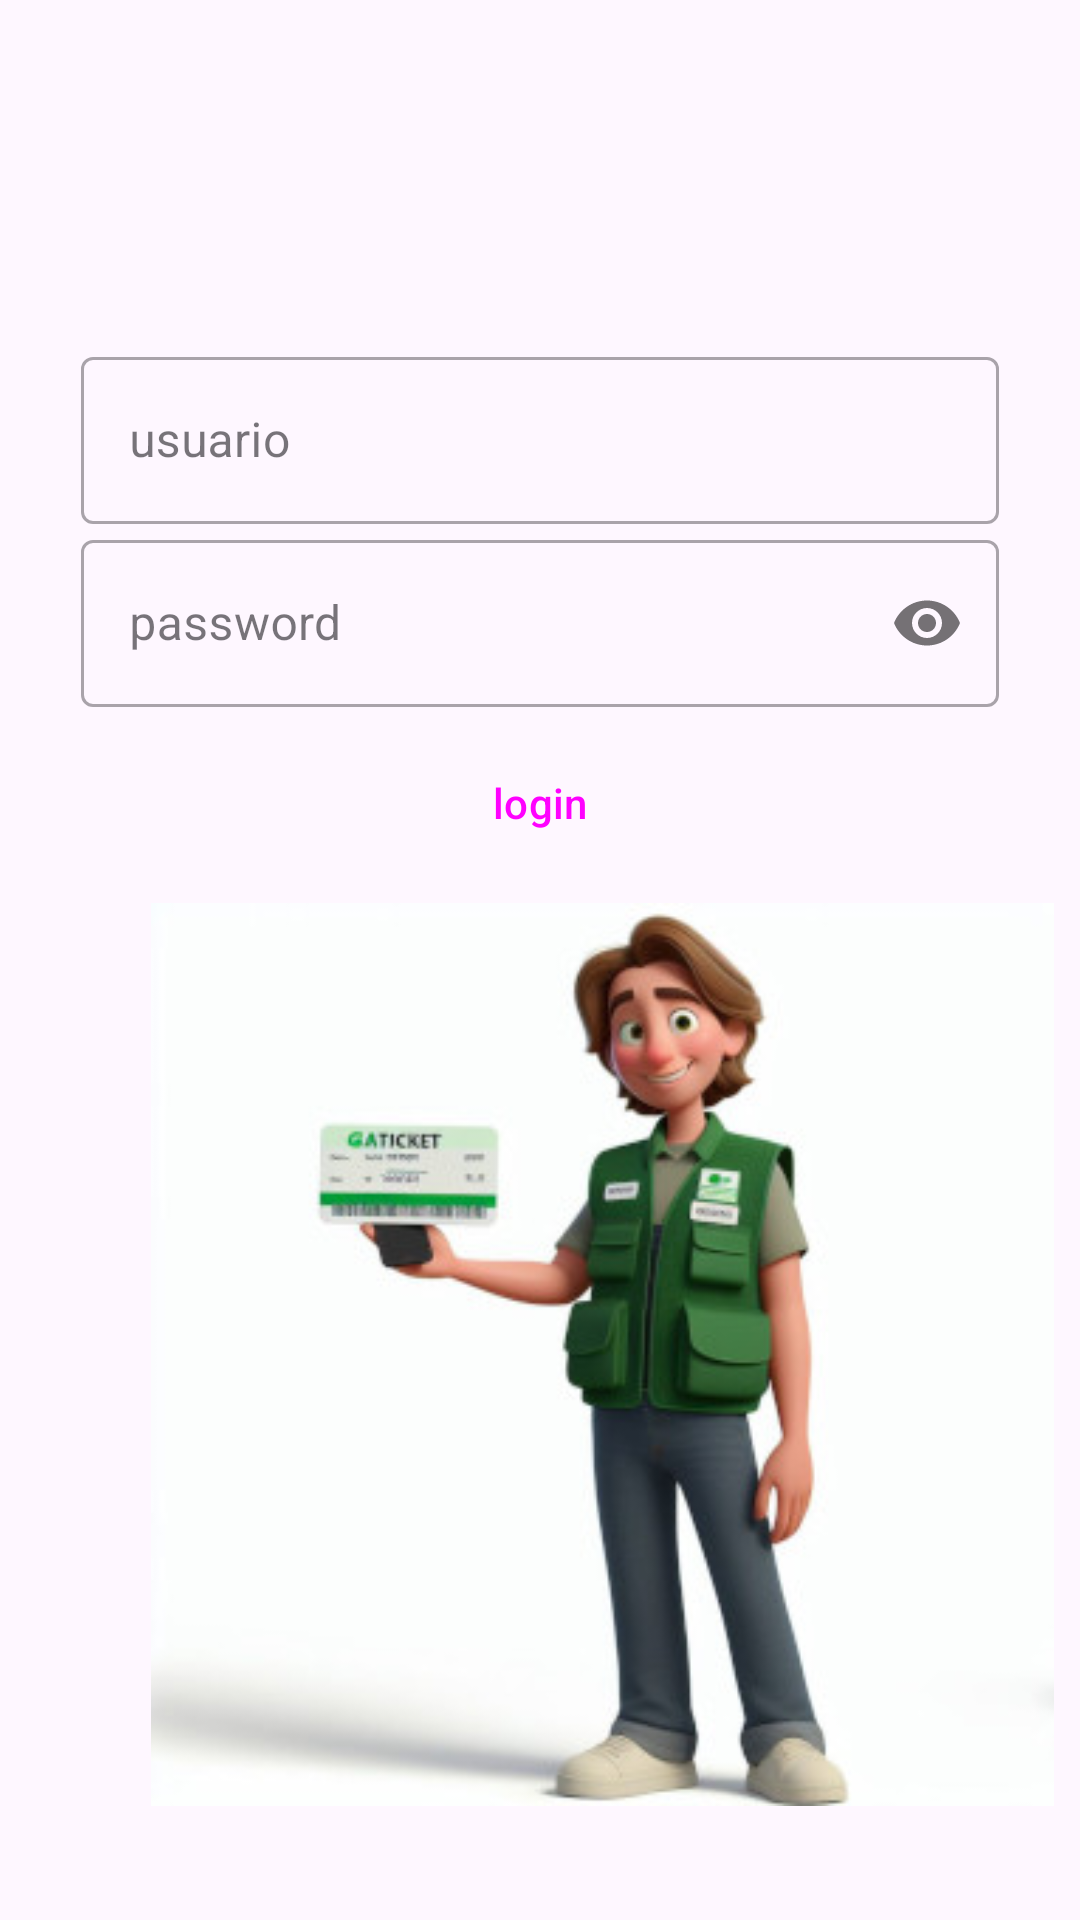

Android layout source for this screen:
<!-- AndroidManifest.xml: application theme Theme.GaticketApp -->
<!-- res/layout/activity_main.xml -->
<?xml version="1.0" encoding="utf-8"?>
<androidx.constraintlayout.widget.ConstraintLayout xmlns:android="http://schemas.android.com/apk/res/android"
    xmlns:app="http://schemas.android.com/apk/res-auto"
    xmlns:tools="http://schemas.android.com/tools"
    android:layout_width="match_parent"
    android:layout_height="match_parent"
    tools:context=".view.MainActivity">

    <LinearLayout
        android:layout_width="336dp"
        android:layout_height="232dp"
        android:orientation="vertical"
        android:padding="15dp"
        app:layout_constraintBottom_toBottomOf="parent"
        app:layout_constraintEnd_toEndOf="parent"
        app:layout_constraintStart_toStartOf="parent"
        app:layout_constraintTop_toTopOf="parent"
        app:layout_constraintVertical_bias="0.242">

        <com.google.android.material.textfield.TextInputLayout
            android:id="@+id/name_layout"
            style="@style/Widget.MaterialComponents.TextInputLayout.OutlinedBox"
            android:layout_width="match_parent"
            android:layout_height="wrap_content"
            android:hint="@string/usuario"
            app:layout_constraintEnd_toEndOf="parent"
            app:layout_constraintHorizontal_bias="0.5"
            app:layout_constraintStart_toStartOf="parent"
            app:layout_constraintTop_toTopOf="parent">

            <com.google.android.material.textfield.TextInputEditText
                android:id="@+id/edtxt_user"
                android:layout_width="match_parent"
                android:layout_height="wrap_content" />
        </com.google.android.material.textfield.TextInputLayout>

        <com.google.android.material.textfield.TextInputLayout
            android:id="@+id/passwrd_layout"
            style="@style/Widget.MaterialComponents.TextInputLayout.OutlinedBox"
            android:layout_width="match_parent"
            android:layout_height="wrap_content"
            android:hint="@string/password"
            app:layout_constraintEnd_toEndOf="parent"
            app:layout_constraintHorizontal_bias="0.5"
            app:layout_constraintStart_toStartOf="parent"
            app:layout_constraintTop_toTopOf="parent"
            app:passwordToggleEnabled="true">

            <com.google.android.material.textfield.TextInputEditText
                android:id="@+id/edtxt_passwrd"
                android:layout_width="match_parent"
                android:layout_height="wrap_content"
                android:inputType="textPassword" />
        </com.google.android.material.textfield.TextInputLayout>

        <Button
            android:id="@+id/butLogin"
            style="?attr/materialButtonOutlinedStyle"
            android:layout_width="match_parent"
            android:layout_height="wrap_content"
            android:layout_marginTop="8dp"
            android:text="@string/login"
            app:layout_constraintEnd_toEndOf="parent"
            app:layout_constraintHorizontal_bias="1.0"
            app:layout_constraintStart_toStartOf="parent"
            app:layout_constraintTop_toBottomOf="@+id/name_layout" />


    </LinearLayout>

    <ImageView
        android:id="@+id/imageView3"
        android:layout_width="301dp"
        android:layout_height="345dp"
        android:layout_marginBottom="16dp"
        app:layout_constraintBottom_toBottomOf="parent"
        app:layout_constraintEnd_toEndOf="parent"
        app:layout_constraintHorizontal_bias="0.854"
        app:layout_constraintStart_toStartOf="parent"
        app:srcCompat="@drawable/mainimagen"
        android:contentDescription="@string/imagen_principal"/>
</androidx.constraintlayout.widget.ConstraintLayout>
<!-- resources referenced by this layout -->
<resources>
  <!-- drawable mainimagen: png bitmap (drawable, 61559 bytes) -->
  <string name="imagen_principal">Imagen principal</string>
  <string name="login">login</string>
  <string name="password">password</string>
  <string name="usuario">usuario</string>
  <style name="Theme.GaticketApp" parent="Base.Theme.GaticketApp" />
  <style name="Base.Theme.GaticketApp" parent="Theme.Material3.DayNight">
          
          <item name="colorPrimary">@color/black</item>
          <item name="colorPrimaryDark">@color/black</item>
          <item name="colorAccent">@color/black</item>
      </style>
  <color name="black">#FF000000</color>
</resources>
